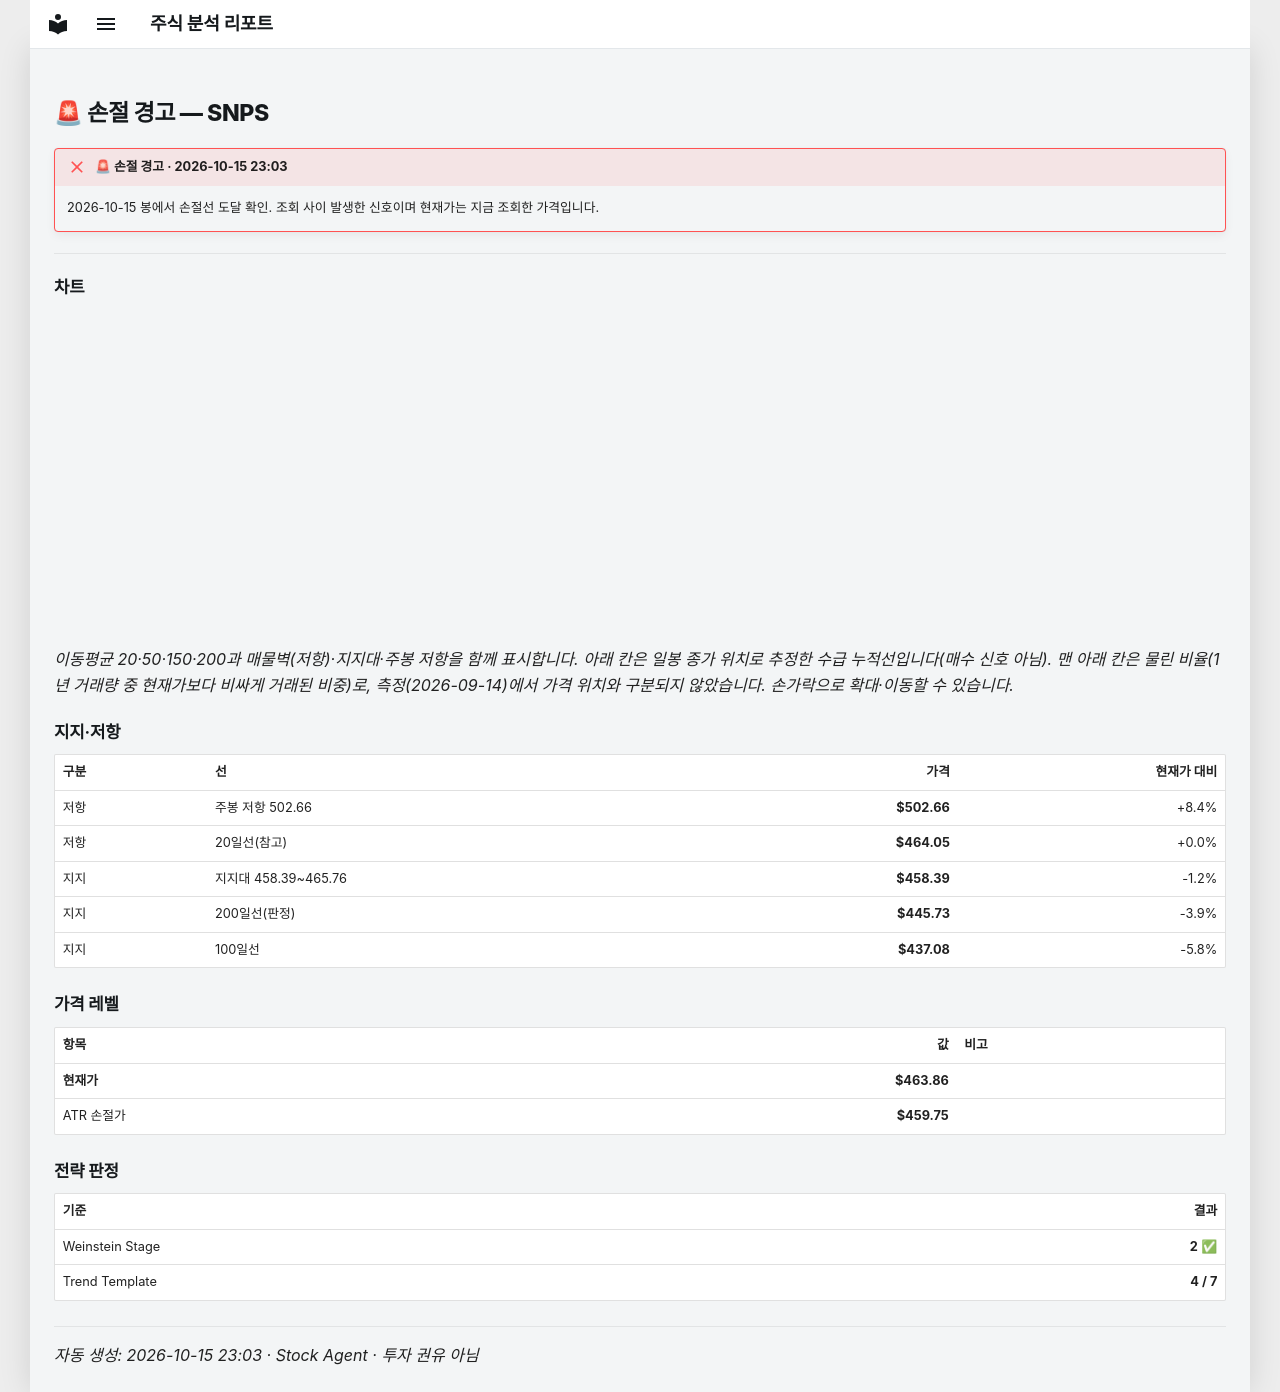

repository: soloandco/stock-reports · page: alerts/20261015-snps-stop_hit/index.html · generator: mkdocs

---
title: "🚨 손절 경고 — SNPS"
ticker: SNPS
alert: "🚨 손절 경고"
created: 2026-10-15
comments: true
---

# 🚨 손절 경고 — SNPS

!!! failure "🚨 손절 경고 · 2026-10-15 23:03"
    2026-10-15 봉에서 손절선 도달 확인. 조회 사이 발생한 신호이며 현재가는 지금 조회한 가격입니다.

---

## 차트

<div class="stock-chart" data-src="../charts/20261015-snps-stop_hit.json"></div>

_이동평균 20·50·150·200과 매물벽(저항)·지지대·주봉 저항을 함께 표시합니다. 아래 칸은 일봉 종가 위치로 추정한 수급 누적선입니다(매수 신호 아님). 맨 아래 칸은 물린 비율(1년 거래량 중 현재가보다 비싸게 거래된 비중)로, 측정(2026-09-14)에서 가격 위치와 구분되지 않았습니다. 손가락으로 확대·이동할 수 있습니다._

## 지지·저항

| 구분 | 선 | 가격 | 현재가 대비 |
|:-----|:---|-----:|-----------:|
| 저항 | 주봉 저항 502.66 | **$502.66** | +8.4% |
| 저항 | 20일선(참고) | **$464.05** | +0.0% |
| 지지 | 지지대 458.39~465.76 | **$458.39** | -1.2% |
| 지지 | 200일선(판정) | **$445.73** | -3.9% |
| 지지 | 100일선 | **$437.08** | -5.8% |

## 가격 레벨

| 항목 | 값 | 비고 |
|:-----|---:|:-----|
| **현재가** | **$463.86** | |
| ATR 손절가 | **$459.75** | |

## 전략 판정

| 기준 | 결과 |
|:-----|-----:|
| Weinstein Stage | **2** ✅ |
| Trend Template | **4 / 7** |

---
_자동 생성: 2026-10-15 23:03 · Stock Agent · 투자 권유 아님_
